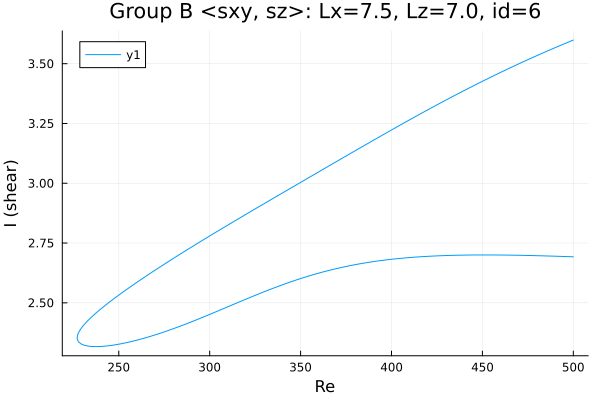

The file beside this chart, header and first rows:
Re, shear
500.0, 3.599
499.3, 3.597
497.8, 3.592
496.4, 3.588
495, 3.583
493.6, 3.579
492.2, 3.574
490.8, 3.57
489.4, 3.565
487.9, 3.56
486.5, 3.556
485.1, 3.551
483.7, 3.546
482.3, 3.542
480.9, 3.537
479.5, 3.532
478, 3.527
476.6, 3.523
475.2, 3.518
473.8, 3.513
472.4, 3.508
471, 3.503
469.6, 3.498
468.1, 3.493
466.7, 3.488
465.3, 3.483
463.9, 3.478
462.5, 3.473
461.4, 3.469
459.9, 3.463
458.5, 3.458
457.1, 3.453
455.7, 3.448
454.3, 3.443
452.9, 3.437
451.5, 3.432
450, 3.427
448.6, 3.421
447.2, 3.416
445.8, 3.41
444.4, 3.405
443, 3.399
441.6, 3.394
440.1, 3.388
438.7, 3.383
437.3, 3.377
435.9, 3.372
434.5, 3.366
433.1, 3.361
431.7, 3.355
430.2, 3.349
428.8, 3.343
427.4, 3.338
426, 3.332
424.6, 3.326
423.2, 3.32
421.8, 3.315
420.3, 3.309
418.9, 3.303
417.5, 3.297
... 398 more rows
